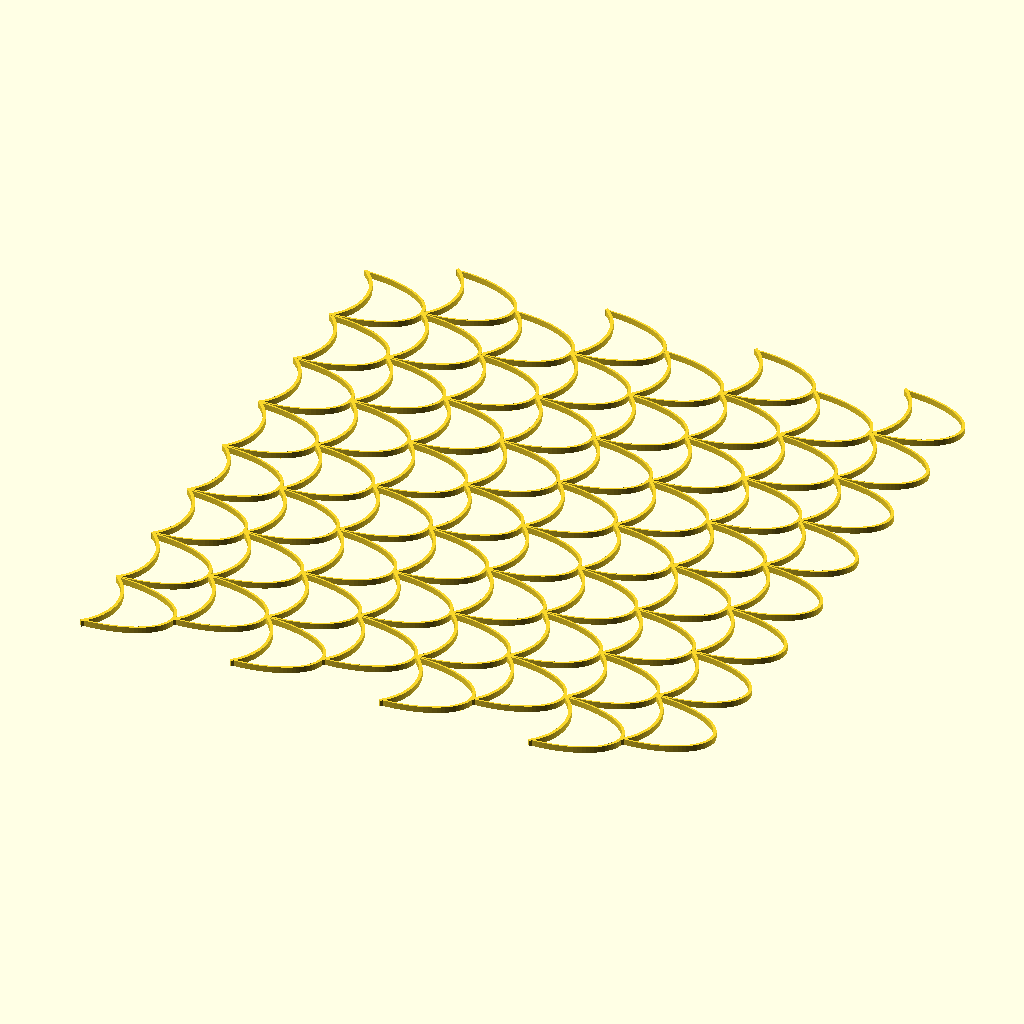
Cell 1 — every parameter at its default value.
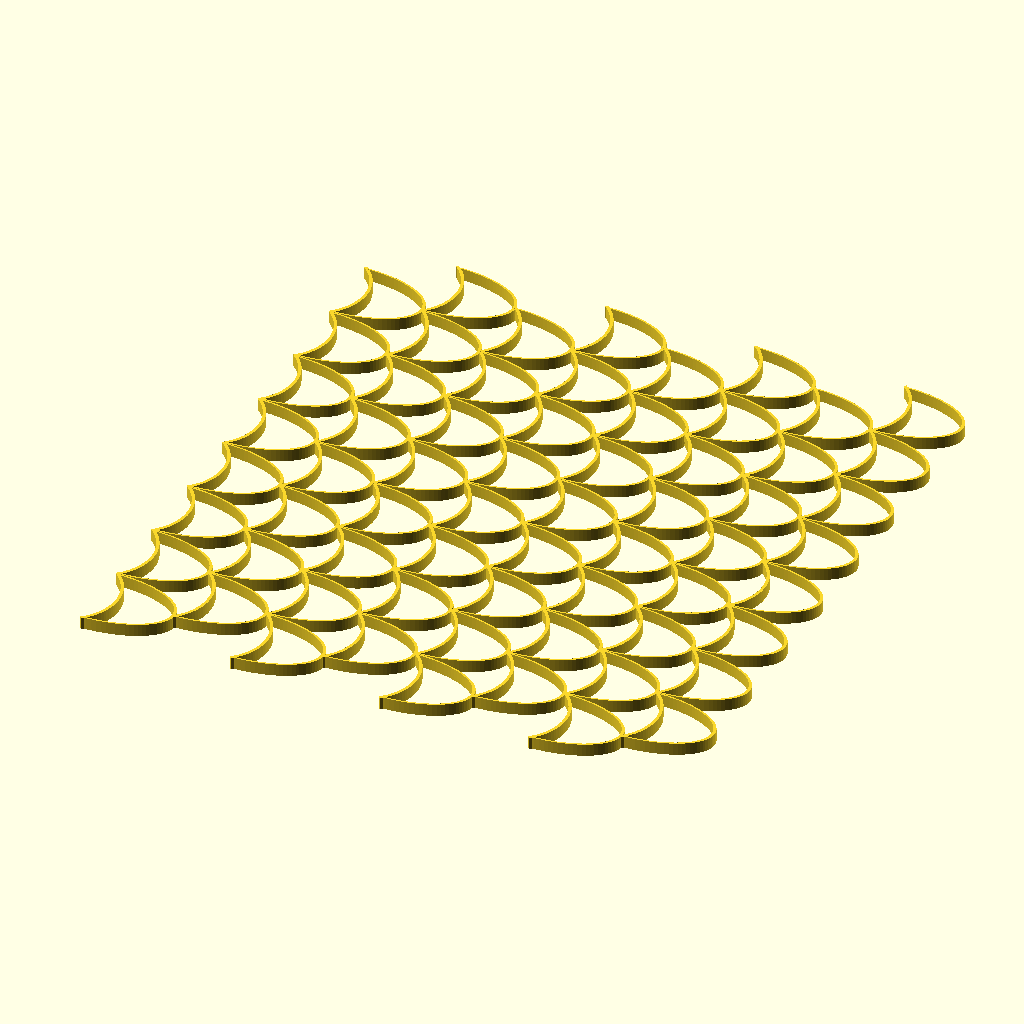
Cell 2 — w set to 4, the other parameters unchanged.
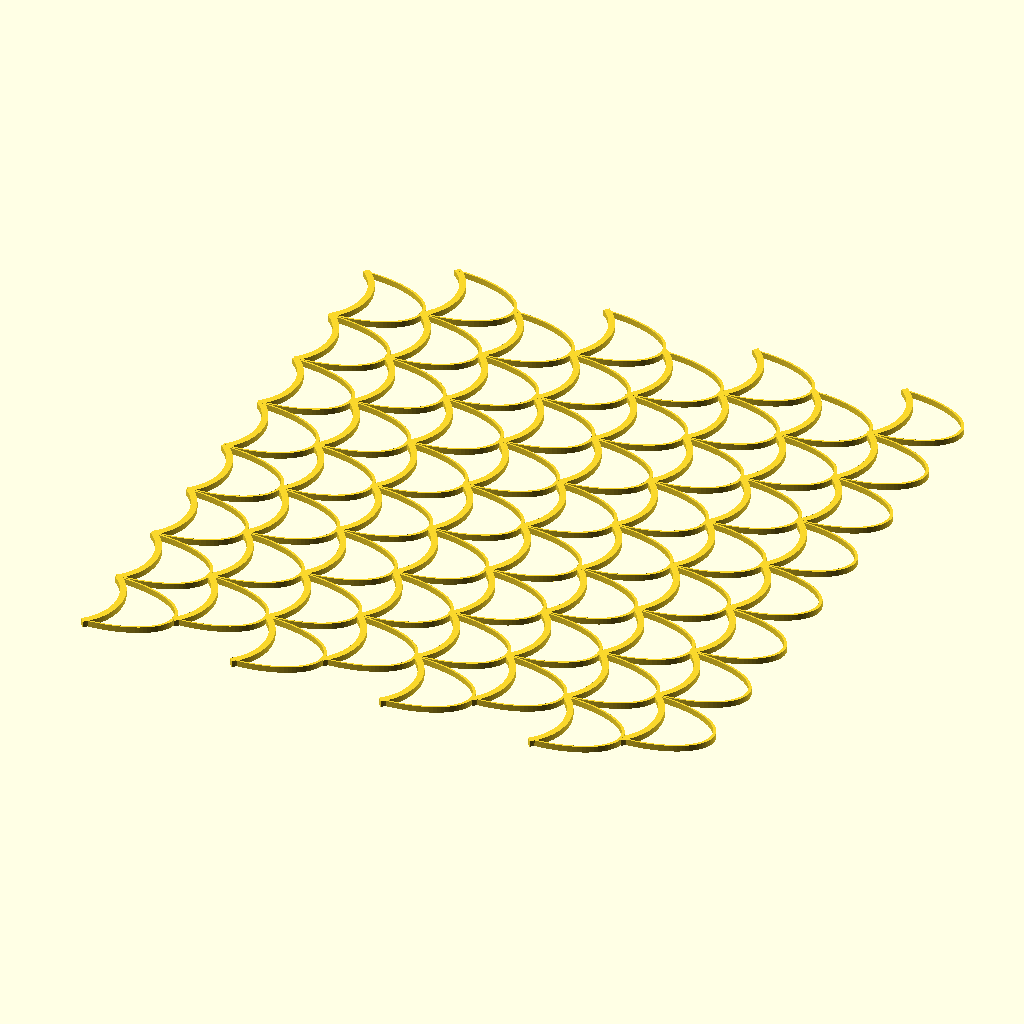
Cell 3 — h set to 2, the other parameters unchanged.
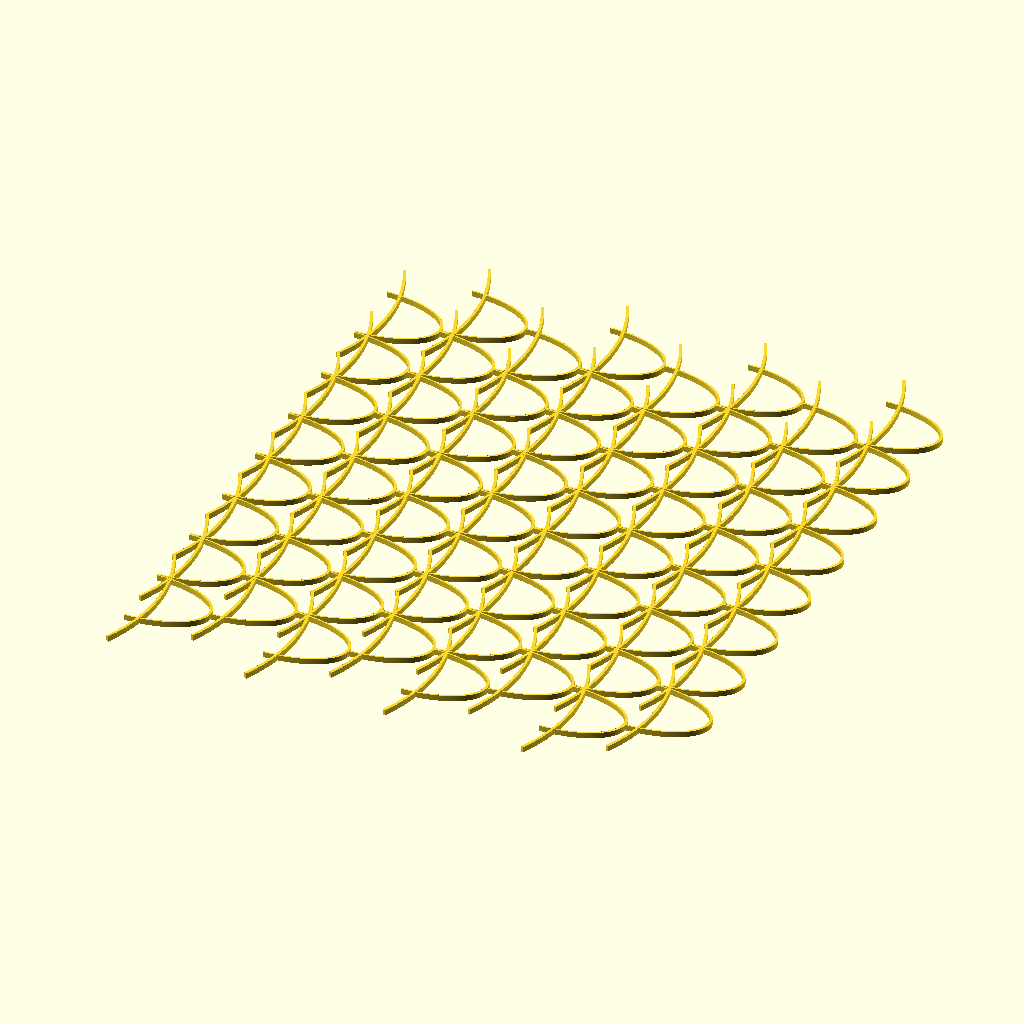
Cell 4: l = 51 (everything else at default).
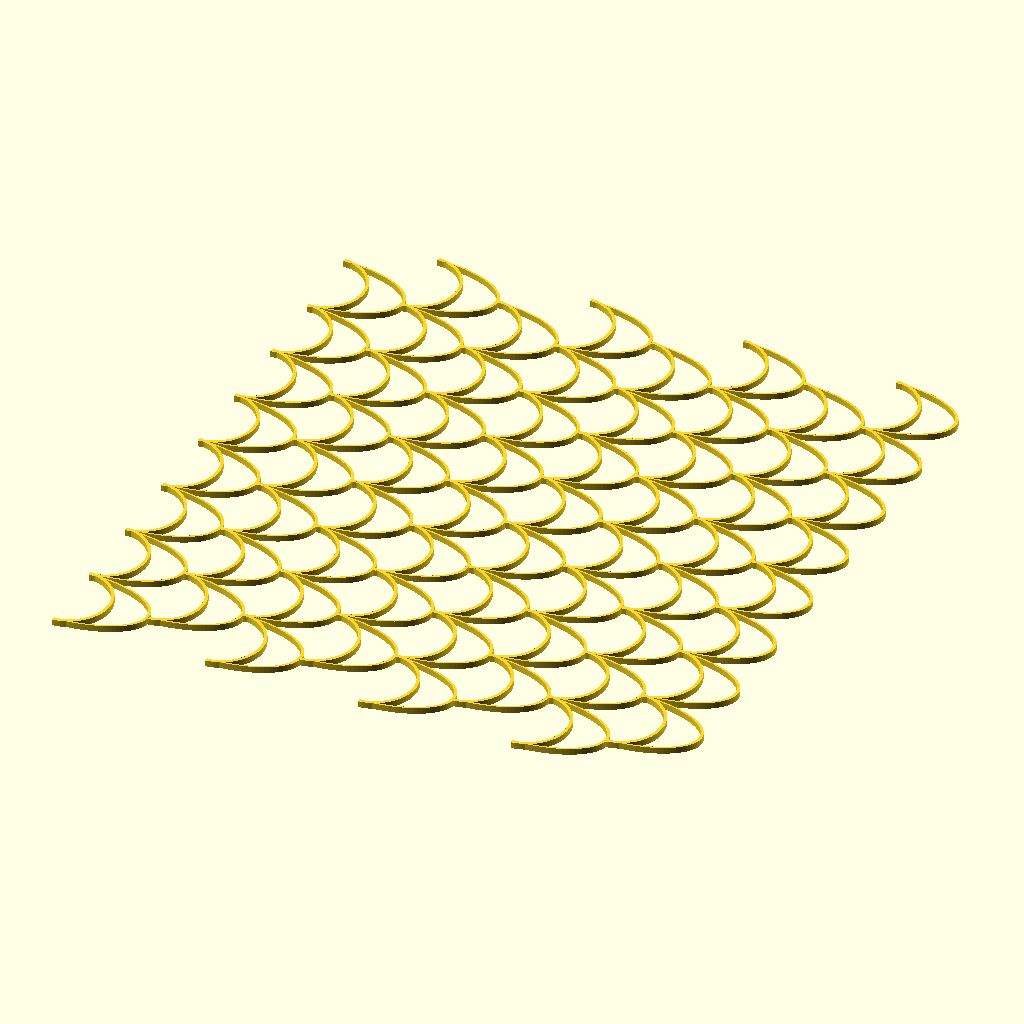
Cell 5: the same model with dh = 12.
All cells are drawn from the same view direction (rotation 55°, 0°, 25°, orthographic, colour scheme Cornfield), but the view is re-fitted for each cell, so position and scale can differ between cells as well as the parameter.
Source of the model, dragon_skin.scad:
$fn = 100;

w = 2;       // width of rectangle
h = 1;       // height of rectangle
l = 25.5;      // length of chord of the curve
dh = 6;           // delta height of the curve

module curve(width, height, length, dheight) {
    r = (pow(length/2, 2) + pow(dheight, 2))/(2*dheight);
    a = 2*asin((length/2)/r);
    translate([-(r -dheight), 0, -width/2]) rotate([0, 0, -a/2])         rotate_extrude(angle = a) translate([r, 0, 0]) square(size = [height, width], center = true);
}

for ( col = [0:7] ) {
for ( row = [0:7] ) {

n = col%2==0 ? 0 : 24/2;
translate([col*24.5, row*25+n, 0]){
curve(w, h, l, dh);

translate([0,0,-w])
linear_extrude(height=w) {
difference() {
scale([1,.5]) {
  difference(){
    circle(r=25);
    circle(r=24);
  }
}
translate([-25.0,0,0])
square(size=[50,50], center=true);
}
}

}
}
}
Customizer parameters (derived from the source; name, type, default, range or options):
w: number, default 2
h: number, default 1
l: number, default 25.5
dh: number, default 6
